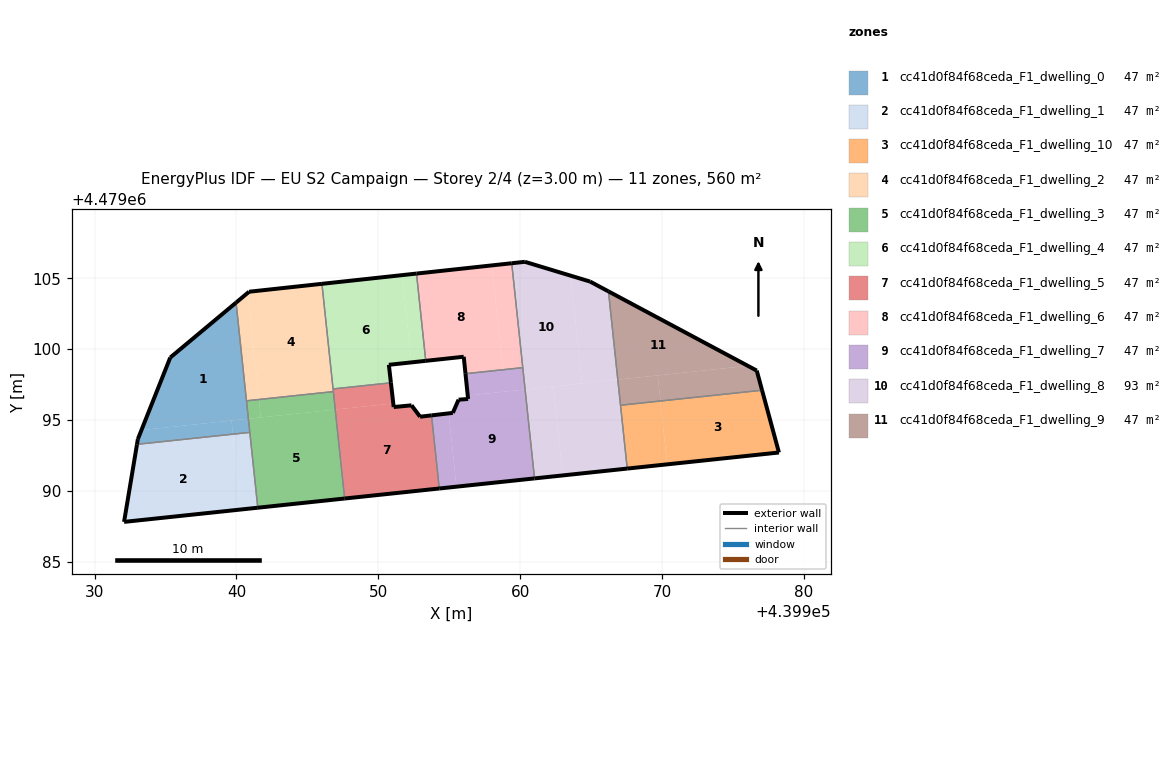
=== STOREY PLAN SPEC (per zone: floor XY polygon, exterior-wall plan segments, windows/doors) ===
zone 1: cc41d0f84f68ceda_F1_dwelling_0  (46.7 m²)
  floor: (439940.84, 4479095.09) (439939.97, 4479103.28) (439935.33, 4479099.41) (439933.30, 4479094.29)
  floor: (439939.75, 4479094.01) (439939.65, 4479094.97) (439933.30, 4479094.29) (439933.05, 4479093.66) (439932.99, 4479093.29)
  floor: (439940.94, 4479094.13) (439940.84, 4479095.09) (439939.65, 4479094.97) (439939.75, 4479094.01)
  exterior wall: (439933.05, 4479093.66) – (439935.33, 4479099.41)  [6.2 m]
  exterior wall: (439935.33, 4479099.41) – (439939.97, 4479103.28)  [6.0 m]
  exterior wall: (439932.99, 4479093.29) – (439933.05, 4479093.66)  [0.4 m]
  interior walls: 3
zone 2: cc41d0f84f68ceda_F1_dwelling_1  (46.7 m²)
  floor: (439940.32, 4479088.70) (439939.75, 4479094.01) (439932.99, 4479093.29) (439932.08, 4479087.82)
  floor: (439941.51, 4479088.82) (439940.94, 4479094.13) (439939.75, 4479094.01) (439940.32, 4479088.70)
  exterior wall: (439941.51, 4479088.82) – (439932.08, 4479087.82)  [9.5 m]
  exterior wall: (439932.08, 4479087.82) – (439932.99, 4479093.29)  [5.5 m]
  interior walls: 2
zone 3: cc41d0f84f68ceda_F1_dwelling_10  (46.7 m²)
  floor: (439978.24, 4479092.71) (439977.05, 4479097.11) (439969.89, 4479096.35) (439970.36, 4479091.88)
  floor: (439970.36, 4479091.88) (439969.89, 4479096.35) (439967.08, 4479096.05) (439967.55, 4479091.58)
  exterior wall: (439977.05, 4479097.11) – (439978.24, 4479092.71)  [4.5 m]
  exterior wall: (439978.24, 4479092.71) – (439967.55, 4479091.58)  [10.8 m]
  interior walls: 2
zone 4: cc41d0f84f68ceda_F1_dwelling_2  (46.7 m²)
  floor: (439946.80, 4479097.01) (439945.99, 4479104.60) (439940.89, 4479104.05) (439940.79, 4479103.96) (439941.58, 4479096.45)
  floor: (439941.58, 4479096.45) (439940.79, 4479103.96) (439939.97, 4479103.28) (439940.71, 4479096.36)
  floor: (439946.83, 4479097.01) (439946.03, 4479104.61) (439945.99, 4479104.60) (439946.80, 4479097.01)
  exterior wall: (439939.97, 4479103.28) – (439940.89, 4479104.05)  [1.2 m]
  exterior wall: (439940.89, 4479104.05) – (439946.03, 4479104.61)  [5.2 m]
  interior walls: 4
zone 5: cc41d0f84f68ceda_F1_dwelling_3  (46.7 m²)
  floor: (439947.63, 4479089.47) (439946.97, 4479095.74) (439940.84, 4479095.09) (439941.51, 4479088.82)
  floor: (439946.93, 4479095.74) (439946.80, 4479097.01) (439941.58, 4479096.45) (439941.72, 4479095.19)
  floor: (439941.72, 4479095.19) (439941.58, 4479096.45) (439940.71, 4479096.36) (439940.84, 4479095.09)
  floor: (439946.97, 4479095.74) (439946.83, 4479097.01) (439946.80, 4479097.01) (439946.93, 4479095.74)
  exterior wall: (439947.63, 4479089.47) – (439941.51, 4479088.82)  [6.2 m]
  interior walls: 4
zone 6: cc41d0f84f68ceda_F1_dwelling_4  (46.7 m²)
  floor: (439950.89, 4479097.63) (439950.74, 4479098.90) (439952.33, 4479099.07) (439951.68, 4479105.22) (439946.03, 4479104.61) (439946.81, 4479097.20)
  floor: (439953.34, 4479099.18) (439952.69, 4479105.33) (439951.68, 4479105.22) (439952.33, 4479099.07)
  exterior wall: (439946.03, 4479104.61) – (439952.69, 4479105.33)  [6.7 m]
  exterior wall: (439953.34, 4479099.18) – (439950.74, 4479098.90)  [2.6 m]
  exterior wall: (439950.74, 4479098.90) – (439950.89, 4479097.63)  [1.3 m]
  interior walls: 3
zone 7: cc41d0f84f68ceda_F1_dwelling_5  (46.7 m²)
  floor: (439954.30, 4479090.18) (439953.75, 4479095.33) (439952.95, 4479095.24) (439952.34, 4479096.04) (439951.09, 4479095.92) (439951.06, 4479096.17) (439947.02, 4479095.75) (439947.68, 4479089.48)
  floor: (439951.06, 4479096.17) (439950.89, 4479097.63) (439946.81, 4479097.20) (439946.97, 4479095.74) (439947.02, 4479095.75)
  floor: (439947.68, 4479089.48) (439947.02, 4479095.75) (439946.97, 4479095.74) (439947.63, 4479089.47)
  exterior wall: (439952.95, 4479095.24) – (439953.75, 4479095.33)  [0.8 m]
  exterior wall: (439954.30, 4479090.18) – (439947.63, 4479089.47)  [6.7 m]
  exterior wall: (439950.89, 4479097.63) – (439951.09, 4479095.92)  [1.7 m]
  exterior wall: (439951.09, 4479095.92) – (439952.34, 4479096.04)  [1.3 m]
  exterior wall: (439952.34, 4479096.04) – (439952.95, 4479095.24)  [1.0 m]
  interior walls: 4
zone 8: cc41d0f84f68ceda_F1_dwelling_6  (46.7 m²)
  floor: (439958.78, 4479098.55) (439958.00, 4479105.91) (439952.69, 4479105.33) (439953.34, 4479099.18) (439956.02, 4479099.46) (439956.15, 4479098.27)
  floor: (439960.18, 4479098.70) (439959.41, 4479106.06) (439958.00, 4479105.91) (439958.78, 4479098.55)
  exterior wall: (439956.02, 4479099.46) – (439953.34, 4479099.18)  [2.7 m]
  exterior wall: (439952.69, 4479105.33) – (439959.41, 4479106.06)  [6.8 m]
  exterior wall: (439956.15, 4479098.27) – (439956.02, 4479099.46)  [1.2 m]
  interior walls: 3
zone 9: cc41d0f84f68ceda_F1_dwelling_7  (46.7 m²)
  floor: (439961.01, 4479090.89) (439960.35, 4479097.16) (439956.30, 4479096.73) (439956.33, 4479096.49) (439955.66, 4479096.44) (439955.25, 4479095.51) (439954.96, 4479095.47) (439955.51, 4479090.31)
  floor: (439961.01, 4479090.89) (439960.18, 4479098.70) (439956.15, 4479098.27) (439956.33, 4479096.49) (439956.30, 4479096.73) (439960.35, 4479097.16)
  floor: (439955.51, 4479090.31) (439954.96, 4479095.47) (439953.75, 4479095.33) (439954.30, 4479090.18)
  exterior wall: (439953.75, 4479095.33) – (439955.25, 4479095.51)  [1.5 m]
  exterior wall: (439955.25, 4479095.51) – (439955.66, 4479096.44)  [1.0 m]
  exterior wall: (439955.66, 4479096.44) – (439956.33, 4479096.49)  [0.7 m]
  exterior wall: (439956.33, 4479096.49) – (439956.15, 4479098.27)  [1.8 m]
  exterior wall: (439961.01, 4479090.89) – (439954.30, 4479090.18)  [6.8 m]
  interior walls: 3
zone 10: cc41d0f84f68ceda_F1_dwelling_8  (93.4 m²)
  floor: (439964.36, 4479097.58) (439963.55, 4479105.18) (439960.33, 4479106.16) (439959.41, 4479106.06) (439960.35, 4479097.16)
  floor: (439967.55, 4479091.58) (439966.88, 4479097.85) (439962.34, 4479097.37) (439963.00, 4479091.10)
  floor: (439966.88, 4479097.85) (439966.22, 4479104.07) (439964.93, 4479104.77) (439963.55, 4479105.18) (439964.36, 4479097.58)
  floor: (439963.00, 4479091.10) (439962.34, 4479097.37) (439960.35, 4479097.16) (439961.01, 4479090.89)
  exterior wall: (439967.55, 4479091.58) – (439961.01, 4479090.89)  [6.6 m]
  exterior wall: (439959.41, 4479106.06) – (439960.33, 4479106.16)  [0.9 m]
  exterior wall: (439960.33, 4479106.16) – (439964.93, 4479104.77)  [4.8 m]
  exterior wall: (439964.93, 4479104.77) – (439966.22, 4479104.07)  [1.5 m]
  interior walls: 4
zone 11: cc41d0f84f68ceda_F1_dwelling_9  (46.7 m²)
  floor: (439976.05, 4479098.82) (439966.22, 4479104.07) (439966.88, 4479097.85)
  floor: (439977.05, 4479097.11) (439976.68, 4479098.49) (439976.05, 4479098.82) (439969.70, 4479098.15) (439969.89, 4479096.35)
  floor: (439969.89, 4479096.35) (439969.70, 4479098.15) (439966.88, 4479097.85) (439967.08, 4479096.05)
  exterior wall: (439966.22, 4479104.07) – (439976.68, 4479098.49)  [11.9 m]
  exterior wall: (439976.68, 4479098.49) – (439977.05, 4479097.11)  [1.4 m]
  interior walls: 2

=== DERIVED (storey summary) ===
Building: EU S2 Campaign
Storey: 2 of 4  (floor level z = 3.00 m)
Storey gross floor area: 560.1 m²
Zones on this storey: 11
  - cc41d0f84f68ceda_F1_dwelling_0: floor 46.7 m²; exterior wall 12.6 m (37.8 m²); WWR 0.0%
  - cc41d0f84f68ceda_F1_dwelling_1: floor 46.7 m²; exterior wall 15.0 m (45.1 m²); WWR 0.0%
  - cc41d0f84f68ceda_F1_dwelling_10: floor 46.7 m²; exterior wall 15.3 m (45.9 m²); WWR 0.0%
  - cc41d0f84f68ceda_F1_dwelling_2: floor 46.7 m²; exterior wall 6.4 m (19.1 m²); WWR 0.0%
  - cc41d0f84f68ceda_F1_dwelling_3: floor 46.7 m²; exterior wall 6.2 m (18.5 m²); WWR 0.0%
  - cc41d0f84f68ceda_F1_dwelling_4: floor 46.7 m²; exterior wall 10.6 m (31.8 m²); WWR 0.0%
  - cc41d0f84f68ceda_F1_dwelling_5: floor 46.7 m²; exterior wall 11.5 m (34.5 m²); WWR 0.0%
  - cc41d0f84f68ceda_F1_dwelling_6: floor 46.7 m²; exterior wall 10.6 m (31.9 m²); WWR 0.0%
  - cc41d0f84f68ceda_F1_dwelling_7: floor 46.7 m²; exterior wall 11.7 m (35.2 m²); WWR 0.0%
  - cc41d0f84f68ceda_F1_dwelling_8: floor 93.4 m²; exterior wall 13.8 m (41.3 m²); WWR 0.0%
  - cc41d0f84f68ceda_F1_dwelling_9: floor 46.7 m²; exterior wall 13.3 m (39.9 m²); WWR 0.0%
Zone adjacency (shared interzone walls):
  - cc41d0f84f68ceda_F1_dwelling_0 ↔ cc41d0f84f68ceda_F1_dwelling_1
  - cc41d0f84f68ceda_F1_dwelling_0 ↔ cc41d0f84f68ceda_F1_dwelling_2
  - cc41d0f84f68ceda_F1_dwelling_0 ↔ cc41d0f84f68ceda_F1_dwelling_3
  - cc41d0f84f68ceda_F1_dwelling_1 ↔ cc41d0f84f68ceda_F1_dwelling_3
  - cc41d0f84f68ceda_F1_dwelling_10 ↔ cc41d0f84f68ceda_F1_dwelling_8
  - cc41d0f84f68ceda_F1_dwelling_10 ↔ cc41d0f84f68ceda_F1_dwelling_9
  - cc41d0f84f68ceda_F1_dwelling_2 ↔ cc41d0f84f68ceda_F1_dwelling_3
  - cc41d0f84f68ceda_F1_dwelling_2 ↔ cc41d0f84f68ceda_F1_dwelling_4
  - cc41d0f84f68ceda_F1_dwelling_2 ↔ cc41d0f84f68ceda_F1_dwelling_5
  - cc41d0f84f68ceda_F1_dwelling_3 ↔ cc41d0f84f68ceda_F1_dwelling_5
  - cc41d0f84f68ceda_F1_dwelling_4 ↔ cc41d0f84f68ceda_F1_dwelling_5
  - cc41d0f84f68ceda_F1_dwelling_4 ↔ cc41d0f84f68ceda_F1_dwelling_6
  - cc41d0f84f68ceda_F1_dwelling_5 ↔ cc41d0f84f68ceda_F1_dwelling_7
  - cc41d0f84f68ceda_F1_dwelling_6 ↔ cc41d0f84f68ceda_F1_dwelling_7
  - cc41d0f84f68ceda_F1_dwelling_6 ↔ cc41d0f84f68ceda_F1_dwelling_8
  - cc41d0f84f68ceda_F1_dwelling_7 ↔ cc41d0f84f68ceda_F1_dwelling_8
  - cc41d0f84f68ceda_F1_dwelling_8 ↔ cc41d0f84f68ceda_F1_dwelling_9